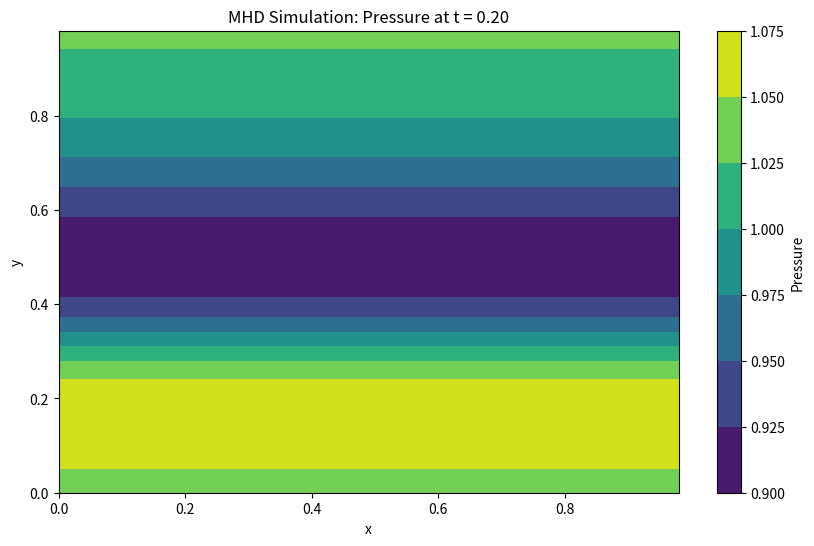

The matplotlib source for this figure:
import numpy as np
import matplotlib.pyplot as plt

# Parameters
N = 50  # Grid points per dimension
L = 1.0  # Domain size
dx = L / N  # Grid spacing
dy = dx
dt = 0.001  # Time step
T = 0.2  # Total simulation time
gamma = 5/3  # Adiabatic index
mu0 = 1.0  # Normalized permeability
B0 = 1.0  # Background magnetic field
v0 = 0.1  # Velocity shear amplitude
epsilon = 0.5  # Density/pressure gradient amplitude
delta = 0.1  # Transition width for tanh

# Initialize 2D arrays
x = np.linspace(0, L, N, endpoint=False)
y = np.linspace(0, L, N, endpoint=False)
X, Y = np.meshgrid(x, y)
rho = 1.0 + epsilon * np.tanh((Y - 0.5) / delta)  # Nonuniform density
v_x = v0 * np.tanh((Y - 0.5) / delta)  # Shear velocity
v_y = np.zeros((N, N))  # No initial y-velocity
B_x = B0 * np.ones((N, N))  # Uniform B_x
B_y = 0.2 * np.tanh((Y - 0.5) / delta)  # Nonuniform B_y
P = 1.0 + epsilon * np.tanh((Y - 0.5) / delta)  # Nonuniform pressure
E = 0.5 * rho * (v_x**2 + v_y**2) + P / (gamma - 1) + (B_x**2 + B_y**2) / (2 * mu0)  # Total energy

# Flux calculation
def flux(rho, v_x, v_y, B_x, B_y, P, E):
    v2 = v_x**2 + v_y**2
    B2 = B_x**2 + B_y**2
    v_dot_B = v_x * B_x + v_y * B_y
    f_rho_x = rho * v_x
    f_rho_y = rho * v_y
    f_mom_x_x = rho * v_x**2 + P + 0.5 * B_y**2 / mu0 - 0.5 * B_x**2 / mu0
    f_mom_x_y = rho * v_x * v_y - B_x * B_y / mu0
    f_mom_y_x = rho * v_x * v_y - B_x * B_y / mu0
    f_mom_y_y = rho * v_y**2 + P + 0.5 * B_x**2 / mu0 - 0.5 * B_y**2 / mu0
    f_B_x_y = v_y * B_x - v_x * B_y
    f_B_y_x = v_x * B_y - v_y * B_x
    f_E_x = (0.5 * rho * v2 + gamma * P / (gamma - 1) + B2 / mu0) * v_x - (B_x * v_dot_B) / mu0
    f_E_y = (0.5 * rho * v2 + gamma * P / (gamma - 1) + B2 / mu0) * v_y - (B_y * v_dot_B) / mu0
    return f_rho_x, f_rho_y, f_mom_x_x, f_mom_x_y, f_mom_y_x, f_mom_y_y, f_B_x_y, f_B_y_x, f_E_x, f_E_y

# Time evolution
t = 0
while t < T:
    f_rho_x, f_rho_y, f_mom_x_x, f_mom_x_y, f_mom_y_x, f_mom_y_y, f_B_x_y, f_B_y_x, f_E_x, f_E_y = flux(rho, v_x, v_y, B_x, B_y, P, E)
    
    # Lax-Friedrichs scheme
    rho_new = np.zeros((N, N))
    v_x_new = np.zeros((N, N))
    v_y_new = np.zeros((N, N))
    B_x_new = np.zeros((N, N))
    B_y_new = np.zeros((N, N))
    E_new = np.zeros((N, N))
    
    for i in range(N):
        for j in range(N):
            i_left = (i - 1) % N
            i_right = (i + 1) % N
            j_down = (j - 1) % N
            j_up = (j + 1) % N
            
            # Update density
            rho_new[i, j] = 0.25 * (rho[i_left, j] + rho[i_right, j] + rho[i, j_down] + rho[i, j_up]) - \
                            0.5 * (dt / dx) * (f_rho_x[i_right, j] - f_rho_x[i_left, j]) - \
                            0.5 * (dt / dy) * (f_rho_y[i, j_up] - f_rho_y[i, j_down])
            
            # Update x-momentum
            v_x_new[i, j] = 0.25 * (v_x[i_left, j] + v_x[i_right, j] + v_x[i, j_down] + v_x[i, j_up]) - \
                            0.5 * (dt / dx) * (f_mom_x_x[i_right, j] - f_mom_x_x[i_left, j]) / rho[i, j] - \
                            0.5 * (dt / dy) * (f_mom_x_y[i, j_up] - f_mom_x_y[i, j_down]) / rho[i, j]
            
            # Update y-momentum
            v_y_new[i, j] = 0.25 * (v_y[i_left, j] + v_y[i_right, j] + v_y[i, j_down] + v_y[i, j_up]) - \
                            0.5 * (dt / dx) * (f_mom_y_x[i_right, j] - f_mom_y_x[i_left, j]) / rho[i, j] - \
                            0.5 * (dt / dy) * (f_mom_y_y[i, j_up] - f_mom_y_y[i, j_down]) / rho[i, j]
            
            # Update B_x
            B_x_new[i, j] = 0.25 * (B_x[i_left, j] + B_x[i_right, j] + B_x[i, j_down] + B_x[i, j_up]) - \
                            0.5 * (dt / dy) * (f_B_x_y[i, j_up] - f_B_x_y[i, j_down])
            
            # Update B_y
            B_y_new[i, j] = 0.25 * (B_y[i_left, j] + B_y[i_right, j] + B_y[i, j_down] + B_y[i, j_up]) - \
                            0.5 * (dt / dx) * (f_B_y_x[i_right, j] - f_B_y_x[i_left, j])
            
            # Update energy
            E_new[i, j] = 0.25 * (E[i_left, j] + E[i_right, j] + E[i, j_down] + E[i, j_up]) - \
                          0.5 * (dt / dx) * (f_E_x[i_right, j] - f_E_x[i_left, j]) - \
                          0.5 * (dt / dy) * (f_E_y[i, j_up] - f_E_y[i, j_down])
    
    # Update variables
    rho = rho_new.copy()
    v_x = v_x_new.copy()
    v_y = v_y_new.copy()
    B_x = B_x_new.copy()
    B_y = B_y_new.copy()
    E = E_new.copy()
    P = (gamma - 1) * (E - 0.5 * rho * (v_x**2 + v_y**2) - (B_x**2 + B_y**2) / (2 * mu0))
    t += dt

# Plot results
plt.figure(figsize=(10, 6))
plt.contourf(X, Y, P, cmap='viridis')
plt.colorbar(label='Pressure')
plt.xlabel('x')
plt.ylabel('y')
plt.title(f'MHD Simulation: Pressure at t = {t:.2f}')
plt.show()
